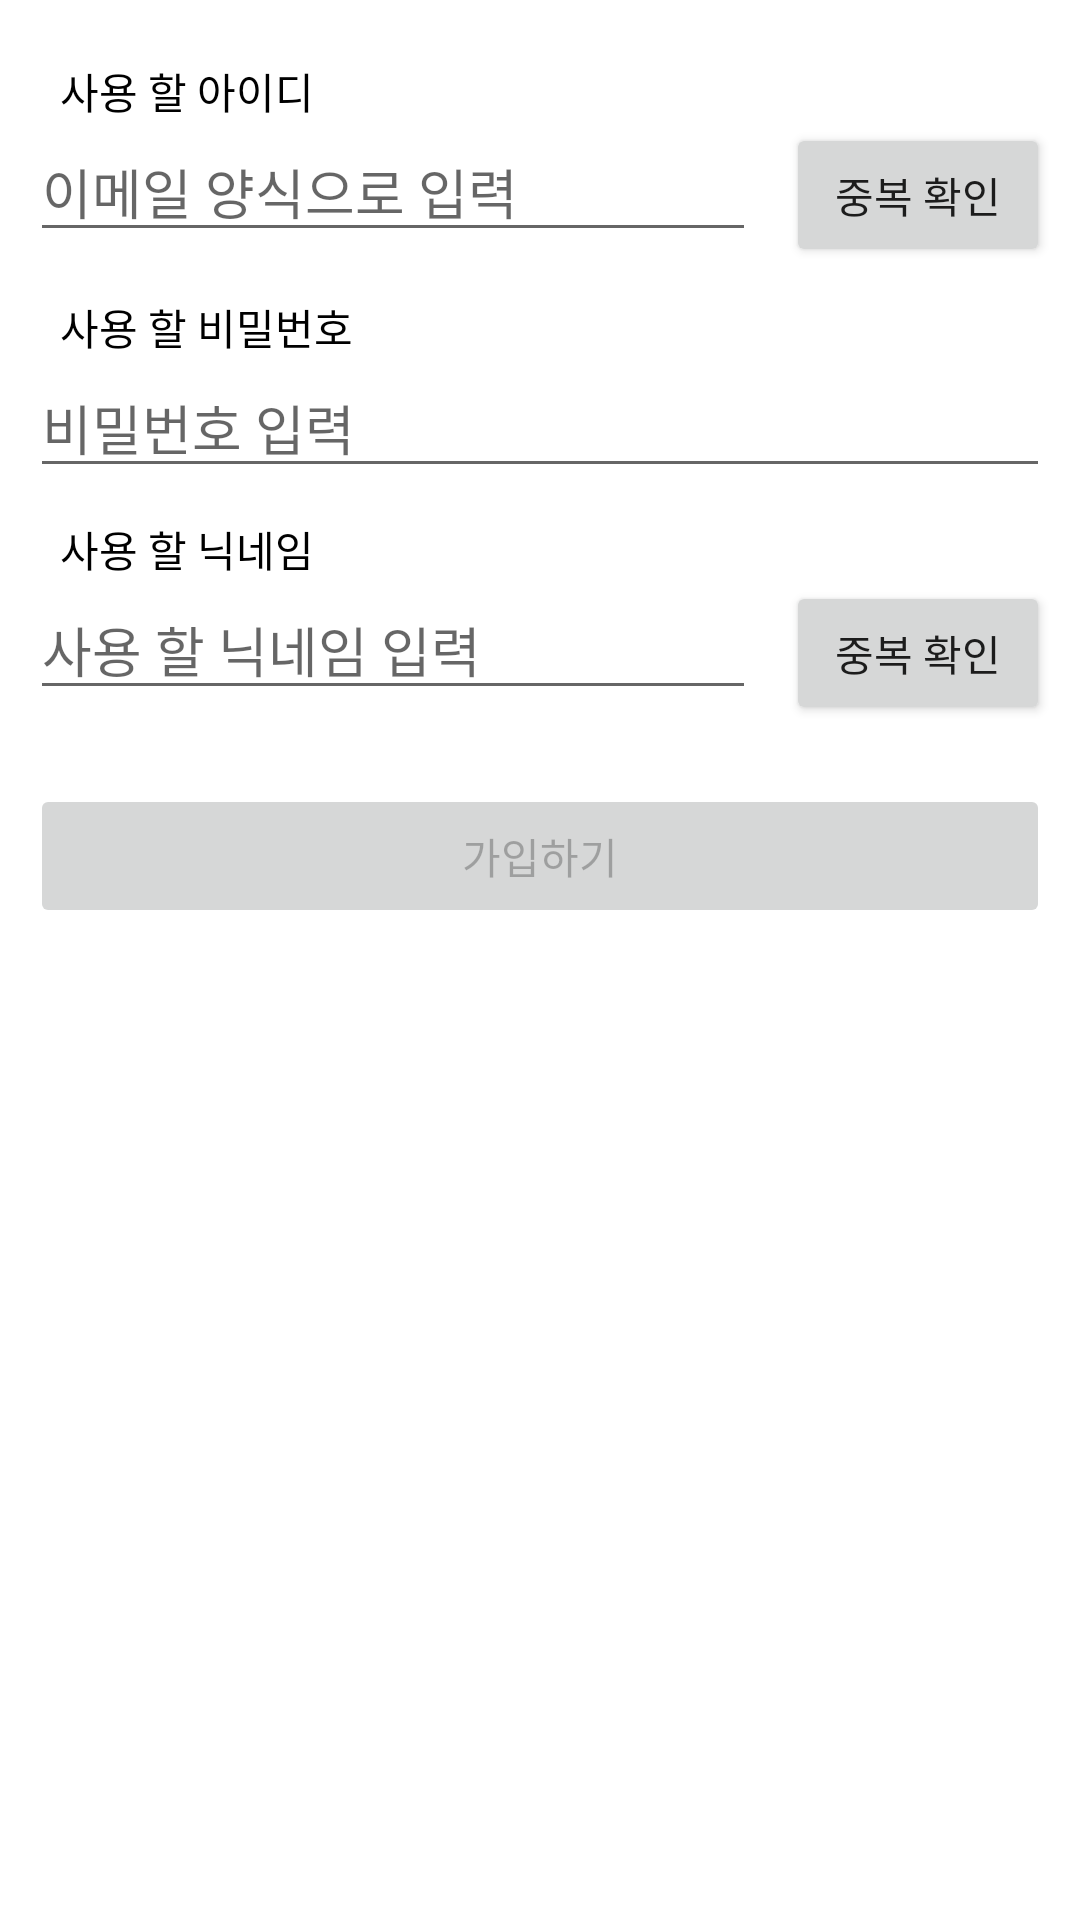

The Android layout XML behind this screen, and the referenced resources:
<!-- AndroidManifest.xml: application theme Theme.FinalProject_20210910 -->
<!-- res/layout/activity_sign_up.xml -->
<?xml version="1.0" encoding="utf-8"?>
<layout xmlns:android="http://schemas.android.com/apk/res/android"
    xmlns:app="http://schemas.android.com/apk/res-auto"
    xmlns:tools="http://schemas.android.com/tools"
    tools:context=".SignUpActivity">

    <LinearLayout
        android:layout_width="match_parent"
        android:layout_height="match_parent"
        android:orientation="vertical"
        android:padding="10dp">

        <TextView
            android:layout_width="wrap_content"
            android:layout_height="wrap_content"
            android:layout_marginStart="10dp"
            android:layout_marginTop="10dp"
            android:text="사용 할 아이디"
            android:textColor="@color/black" />

        <LinearLayout
            android:layout_width="match_parent"
            android:layout_height="wrap_content"
            android:orientation="horizontal">

            <EditText
                android:id="@+id/email_Edt"
                android:layout_width="0dp"
                android:layout_height="wrap_content"
                android:layout_weight="1"
                android:hint="이메일 양식으로 입력"
                android:textColor="@color/black" />

            <Button
                android:id="@+id/idCheck_Btn"
                android:layout_width="wrap_content"
                android:layout_height="wrap_content"
                android:layout_marginStart="10dp"
                android:text="중복 확인" />

        </LinearLayout>


        <TextView
            android:layout_width="wrap_content"
            android:layout_height="wrap_content"
            android:layout_marginStart="10dp"
            android:layout_marginTop="10dp"
            android:text="사용 할 비밀번호"
            android:textColor="@color/black" />

        <EditText
            android:id="@+id/password_Edt"
            android:layout_width="match_parent"
            android:layout_height="wrap_content"
            android:hint="비밀번호 입력"
            android:inputType="textPassword"
            android:textColor="@color/black" />

        <TextView
            android:layout_width="wrap_content"
            android:layout_height="wrap_content"
            android:layout_marginStart="10dp"
            android:layout_marginTop="10dp"
            android:text="사용 할 닉네임"
            android:textColor="@color/black" />

        <LinearLayout
            android:layout_width="match_parent"
            android:layout_height="wrap_content"
            android:orientation="horizontal">

            <EditText
                android:id="@+id/nickname_Edt"
                android:layout_width="0dp"
                android:layout_height="wrap_content"
                android:layout_weight="1"
                android:hint="사용 할 닉네임 입력"
                android:textColor="@color/black" />

            <Button
                android:id="@+id/nickCheck_Btn"
                android:layout_width="wrap_content"
                android:layout_height="wrap_content"
                android:layout_marginStart="10dp"
                android:text="중복 확인" />

        </LinearLayout>

        <Button
            android:id="@+id/signUp_Btn"
            android:layout_width="match_parent"
            android:layout_height="wrap_content"
            android:layout_marginTop="20dp"
            android:enabled="false"
            android:text="가입하기" />

    </LinearLayout>

</layout>
<!-- resources referenced by this layout -->
<resources>
  <color name="black">#FF000000</color>
  <style name="Theme.FinalProject_20210910" parent="Theme.MaterialComponents.DayNight.DarkActionBar">
          
          <item name="colorPrimary">@color/purple_500</item>
          <item name="colorPrimaryVariant">@color/purple_700</item>
          <item name="colorOnPrimary">@color/white</item>
          
          <item name="colorSecondary">@color/teal_200</item>
          <item name="colorSecondaryVariant">@color/teal_700</item>
          <item name="colorOnSecondary">@color/black</item>
          
          <item name="android:statusBarColor" tools:targetApi="l">?attr/colorPrimaryVariant</item>
          
      </style>
  <color name="purple_500">#FF6200EE</color>
  <color name="purple_700">#FF3700B3</color>
  <color name="white">#FFFFFFFF</color>
  <color name="teal_200">#FF03DAC5</color>
  <color name="teal_700">#FF018786</color>
</resources>
